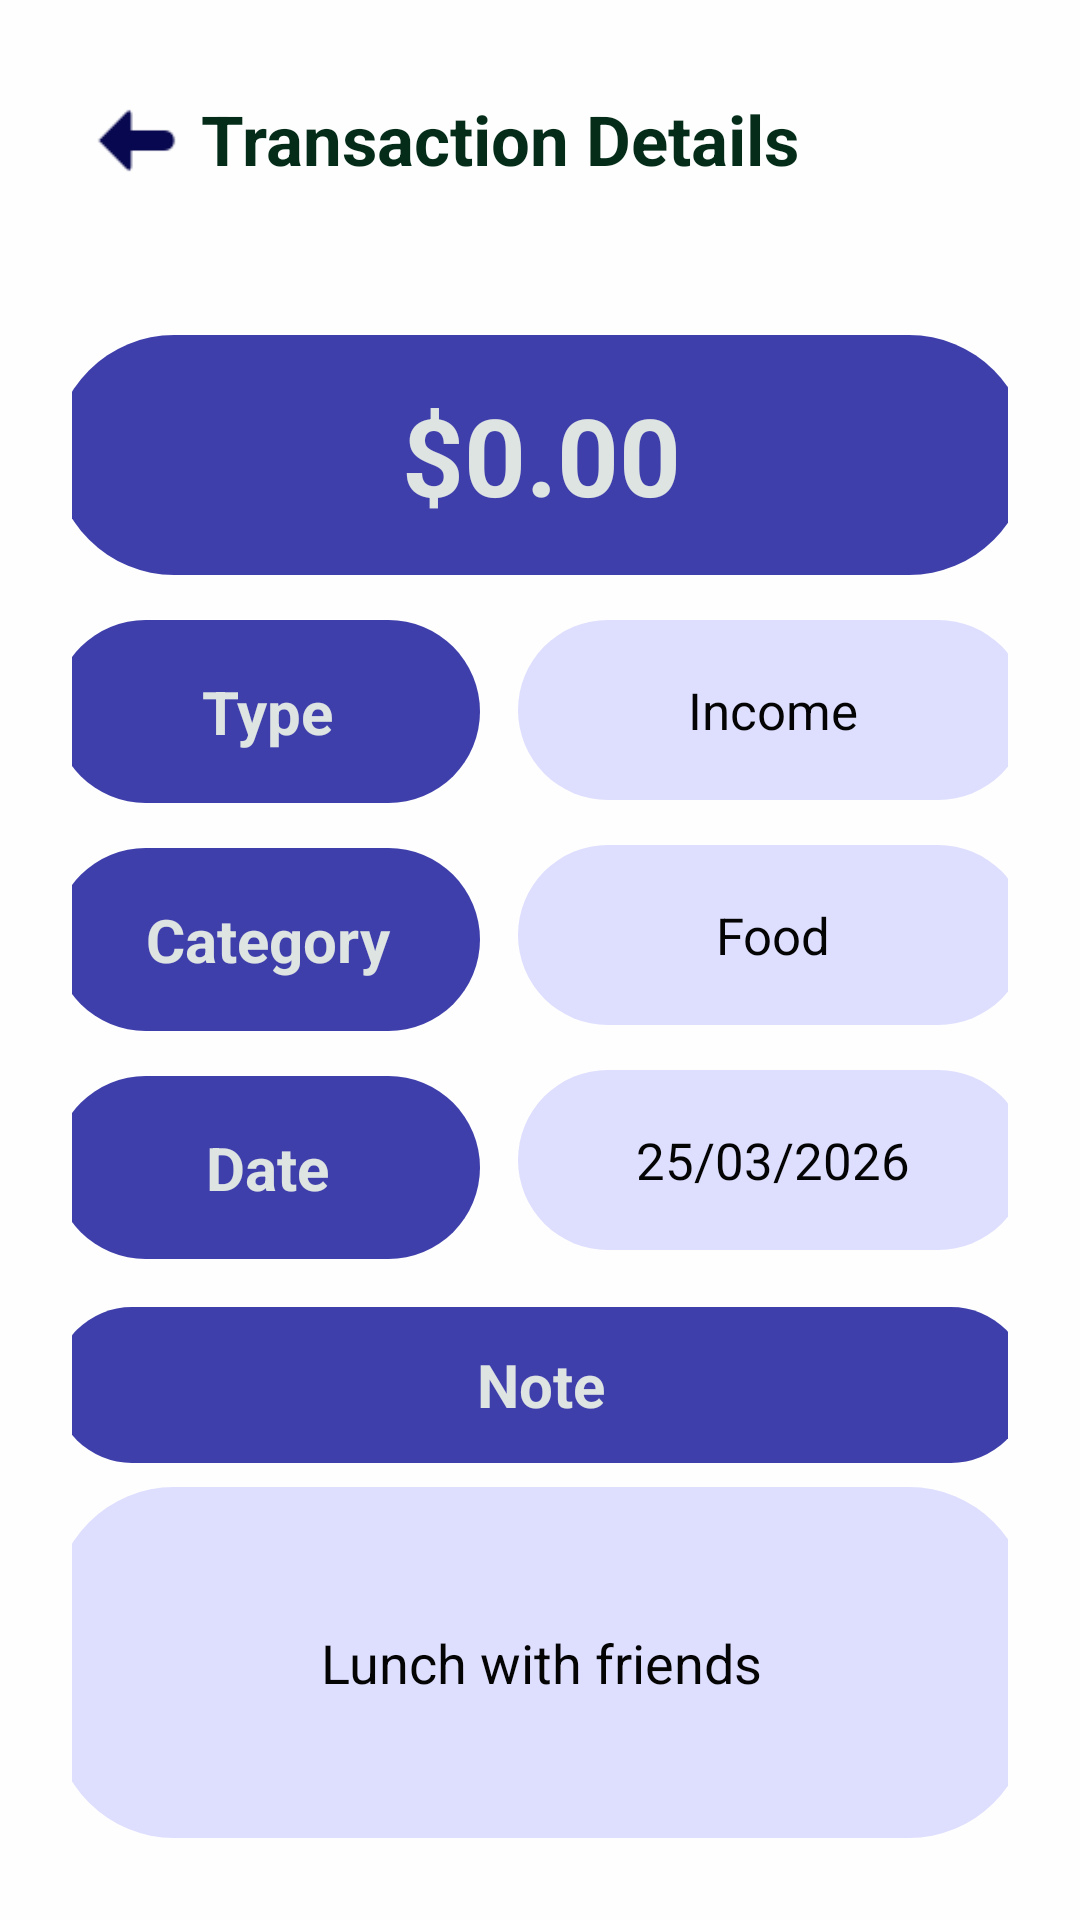

This screen was rendered from an Android layout file. Write that file and the resources it references.
<!-- AndroidManifest.xml: application theme Theme.WazinHasad -->
<!-- res/layout/activity_transaction_details.xml -->
<?xml version="1.0" encoding="utf-8"?>
<androidx.constraintlayout.widget.ConstraintLayout xmlns:android="http://schemas.android.com/apk/res/android"
    xmlns:app="http://schemas.android.com/apk/res-auto"
    xmlns:tools="http://schemas.android.com/tools"
    android:id="@+id/main_layout"
    android:layout_width="match_parent"
    android:layout_height="match_parent"
    android:background="#FEFEFE"
    android:padding="24dp">

    <TextView
        android:id="@+id/tv_title"
        android:layout_width="wrap_content"
        android:layout_height="wrap_content"
        android:layout_marginTop="7dp"
        android:text="Transaction Details"
        android:textColor="#042C19"
        android:textSize="23sp"
        android:textStyle="bold"
        app:layout_constraintStart_toEndOf="@+id/imageView10"
        app:layout_constraintTop_toTopOf="parent" />

    <TextView
        android:id="@+id/tv_amount"
        android:layout_width="325dp"
        android:layout_height="80dp"
        android:layout_marginTop="50dp"
        android:background="@drawable/bg_amount_rounded"
        android:gravity="center"
        android:text="$0.00"
        android:textColor="#DEE4E1"
        android:textSize="36sp"
        android:textStyle="bold"
        app:layout_constraintEnd_toEndOf="parent"
        app:layout_constraintStart_toStartOf="parent"
        app:layout_constraintTop_toBottomOf="@id/tv_title" />

    <TextView
        android:id="@+id/tv_Type"
        android:layout_width="142dp"
        android:layout_height="61dp"
        android:layout_marginTop="15dp"
        android:background="@drawable/bg_amount_rounded"
        android:gravity="center"
        android:text="Type"
        android:textColor="#DEE4E1"
        android:textSize="20sp"
        android:textStyle="bold"
        app:layout_constraintStart_toStartOf="@+id/tv_amount"
        app:layout_constraintTop_toBottomOf="@+id/tv_amount" />

    <TextView
        android:id="@+id/tv_Type_det"
        android:layout_width="170dp"
        android:layout_height="60dp"
        android:layout_marginTop="15dp"
        android:background="@drawable/bg_amount_rounded"
        android:backgroundTint="#DEDEFF"
        android:gravity="center"
        android:text="Income"
        android:textColor="#040404"
        android:textSize="17sp"
        app:layout_constraintEnd_toEndOf="@+id/tv_amount"
        app:layout_constraintTop_toBottomOf="@+id/tv_amount" />

    <TextView
        android:id="@+id/tv_Category"
        android:layout_width="142dp"
        android:layout_height="61dp"
        android:layout_marginTop="15dp"
        android:background="@drawable/bg_amount_rounded"
        android:gravity="center"
        android:text="Category"
        android:textColor="#DEE4E1"
        android:textSize="20sp"
        android:textStyle="bold"
        app:layout_constraintStart_toStartOf="@+id/tv_Type"
        app:layout_constraintTop_toBottomOf="@+id/tv_Type" />

    <TextView
        android:id="@+id/tv_Category_det"
        android:layout_width="170dp"
        android:layout_height="60dp"
        android:layout_marginTop="15dp"
        android:background="@drawable/bg_amount_rounded"
        android:backgroundTint="#DEDEFF"
        android:gravity="center"
        android:text="Food"
        android:textColor="#040404"
        android:textSize="17sp"
        app:layout_constraintEnd_toEndOf="@+id/tv_Type_det"
        app:layout_constraintTop_toBottomOf="@+id/tv_Type_det" />

    <TextView
        android:id="@+id/tv_Date"
        android:layout_width="142dp"
        android:layout_height="61dp"
        android:layout_marginTop="15dp"
        android:background="@drawable/bg_amount_rounded"
        android:gravity="center"
        android:text="Date"
        android:textColor="#DEE4E1"
        android:textSize="20sp"
        android:textStyle="bold"
        app:layout_constraintStart_toStartOf="@+id/tv_Category"
        app:layout_constraintTop_toBottomOf="@+id/tv_Category" />

    <TextView
        android:id="@+id/tv_Date_det"
        android:layout_width="170dp"
        android:layout_height="60dp"
        android:layout_marginTop="15dp"
        android:background="@drawable/bg_amount_rounded"
        android:backgroundTint="#DEDEFF"
        android:gravity="center"
        android:text="25/03/2026"
        android:textColor="#040404"
        android:textSize="17sp"
        app:layout_constraintEnd_toEndOf="@+id/tv_Category_det"
        app:layout_constraintTop_toBottomOf="@+id/tv_Category_det" />

    <TextView
        android:id="@+id/tv_Note"
        android:layout_width="325dp"
        android:layout_height="52dp"
        android:layout_marginTop="16dp"
        android:background="@drawable/bg_amount_rounded"
        android:gravity="center"
        android:text="Note"
        android:textColor="#DEE4E1"
        android:textSize="20sp"
        android:textStyle="bold"
        app:layout_constraintEnd_toEndOf="parent"
        app:layout_constraintStart_toStartOf="parent"
        app:layout_constraintTop_toBottomOf="@+id/tv_Date" />

    <TextView
        android:id="@+id/tv_Note_det"
        android:layout_width="325dp"
        android:layout_height="117dp"
        android:layout_marginTop="8dp"
        android:background="@drawable/bg_amount_rounded"
        android:backgroundTint="#DEDEFF"
        android:gravity="center"
        android:padding="10dp"
        android:text="Lunch with friends"
        android:textColor="#040404"
        android:textSize="18sp"
        app:layout_constraintEnd_toEndOf="parent"
        app:layout_constraintStart_toStartOf="parent"
        app:layout_constraintTop_toBottomOf="@id/tv_Note" />

    <Button
        android:id="@+id/btn_Edit"
        android:layout_width="0dp"
        android:layout_height="55dp"
        android:layout_marginTop="43dp"
        android:backgroundTint="#080850"
        android:text="Edit"
        android:textColor="@color/white"
        app:layout_constraintEnd_toStartOf="@+id/btn_Delete"
        app:layout_constraintStart_toStartOf="parent"
        app:layout_constraintTop_toBottomOf="@id/tv_Note_det" />

    <Button
        android:id="@+id/btn_Delete"
        style="?attr/materialButtonOutlinedStyle"
        android:layout_width="0dp"
        android:layout_height="55dp"
        android:layout_marginStart="20dp"
        android:text="Delete"
        android:textColor="#02271C"
        app:layout_constraintBottom_toBottomOf="@+id/btn_Edit"
        app:layout_constraintEnd_toEndOf="parent"
        app:layout_constraintStart_toEndOf="@+id/btn_Edit"
        app:layout_constraintTop_toTopOf="@+id/btn_Edit" />

    <ImageView
        android:id="@+id/imageView10"
        android:layout_width="43dp"
        android:layout_height="47dp"
        app:layout_constraintBottom_toBottomOf="@+id/tv_title"
        app:layout_constraintStart_toStartOf="parent"
        app:layout_constraintTop_toTopOf="@+id/tv_title"
        app:srcCompat="@drawable/arrow3" />

</androidx.constraintlayout.widget.ConstraintLayout>
<!-- resources referenced by this layout -->
<resources>
  <color name="white">#FFFFFFFF</color>
  <!-- drawable arrow3: png bitmap (drawable, 725 bytes) -->
  <!-- drawable bg_amount_rounded (drawable) -->
  <?xml version="1.0" encoding="utf-8"?>
  <shape xmlns:android="http://schemas.android.com/apk/res/android"
      android:shape="rectangle">
  
      <solid android:color="#3F3FAC" />
  
      <corners android:radius="40dp" />
  
  </shape>
  <style name="Theme.WazinHasad" parent="Base.Theme.WazinHasad" />
  <style name="Base.Theme.WazinHasad" parent="Theme.Material3.DayNight.NoActionBar">
          
          
          <item name="colorPrimary">@color/main_dark_blue</item>
  
      </style>
  <color name="main_dark_blue">#065AAA</color>
</resources>
